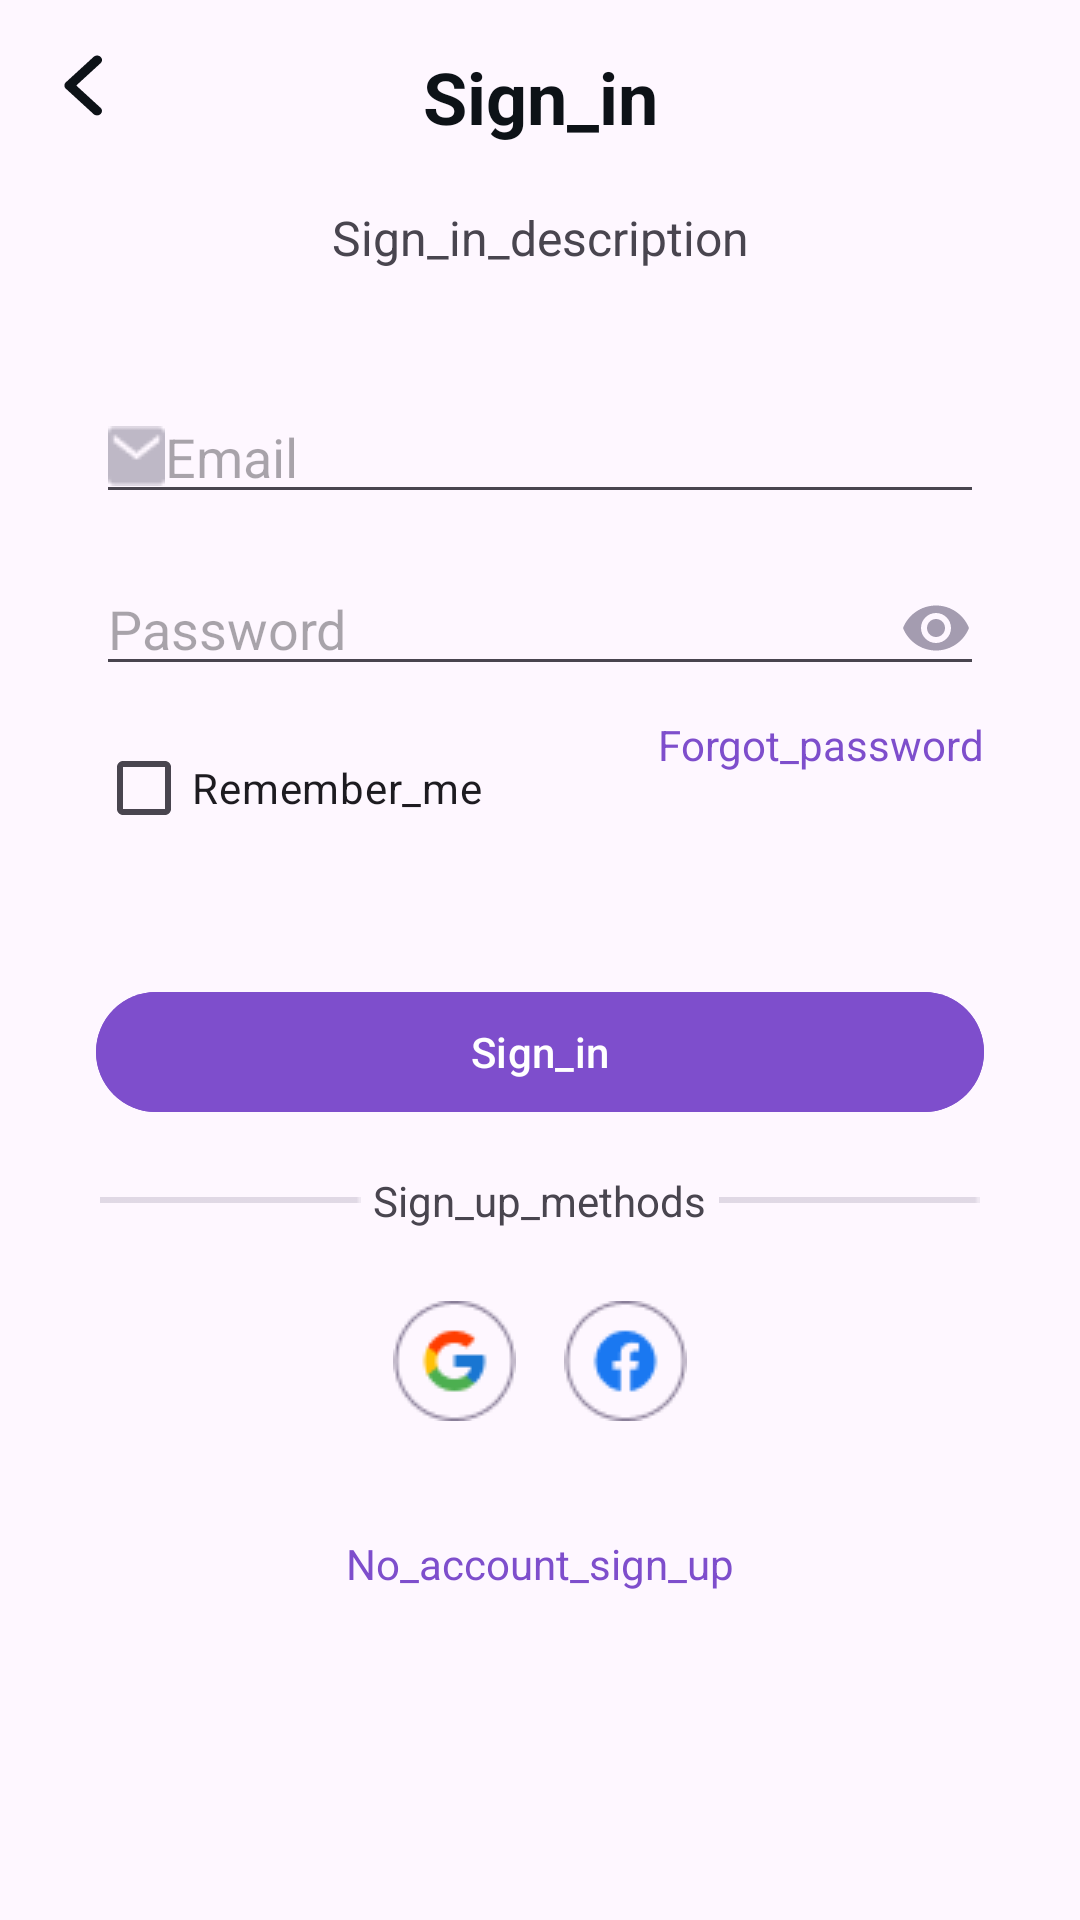

This screen was rendered from an Android layout file. Write that file and the resources it references.
<!-- AndroidManifest.xml: application theme Theme.Handicraft -->
<!-- res/layout/fragment_sign_in.xml -->
<?xml version="1.0" encoding="utf-8"?>
<androidx.constraintlayout.widget.ConstraintLayout
    xmlns:android="http://schemas.android.com/apk/res/android"
    xmlns:app="http://schemas.android.com/apk/res-auto"
    xmlns:tools="http://schemas.android.com/tools"
    android:layout_width="match_parent"
    android:layout_height="match_parent"
    android:padding="16dp">

    <ImageView
        android:id="@+id/back_button"
        android:layout_width="wrap_content"
        android:layout_height="wrap_content"
        android:src="@drawable/ic_back"
        app:layout_constraintLeft_toLeftOf="parent"
        app:layout_constraintTop_toTopOf="parent" />

    <TextView
        android:id="@+id/title"
        android:layout_width="wrap_content"
        android:layout_height="wrap_content"
        android:gravity="center_horizontal"
        android:text="@string/sign_in"
        android:textColor="@color/text_primary"
        android:textSize="24sp"
        android:textStyle="bold"
        app:layout_constraintEnd_toEndOf="parent"
        app:layout_constraintStart_toStartOf="parent"
        app:layout_constraintTop_toTopOf="parent" />

    <TextView
        android:id="@+id/textView"
        android:layout_width="match_parent"
        android:layout_height="wrap_content"
        android:layout_marginStart="16dp"
        android:layout_marginTop="20dp"
        android:layout_marginEnd="16dp"
        android:text="@string/sign_in_description"
        android:gravity="center"
        android:textSize="16sp"
        app:layout_constraintEnd_toEndOf="parent"
        app:layout_constraintStart_toStartOf="parent"
        app:layout_constraintTop_toBottomOf="@+id/title" />

    <EditText
        android:id="@+id/email_edit_text"
        android:layout_width="match_parent"
        android:layout_height="wrap_content"
        android:layout_marginStart="16dp"
        android:layout_marginTop="40dp"
        android:layout_marginEnd="16dp"
        android:drawableStart="@drawable/email"
        android:hint="@string/email"
        app:layout_constraintEnd_toEndOf="parent"
        app:layout_constraintStart_toStartOf="parent"
        app:layout_constraintTop_toBottomOf="@+id/textView" />

    <EditText
        android:id="@+id/password_edit_text"
        android:layout_width="match_parent"
        android:layout_height="wrap_content"
        android:layout_marginStart="16dp"
        android:layout_marginTop="16dp"
        android:layout_marginEnd="16dp"
        android:drawableStart="@drawable/ic_password"
        android:drawableEnd="@drawable/eye_on"
        android:hint="@string/password"
        android:inputType="textPassword"
        app:layout_constraintEnd_toEndOf="parent"
        app:layout_constraintStart_toStartOf="parent"
        app:layout_constraintTop_toBottomOf="@id/email_edit_text" />

    <CheckBox
        android:id="@+id/remember_me_checkbox"
        android:layout_width="wrap_content"
        android:layout_height="wrap_content"
        android:layout_marginStart="16dp"
        android:layout_marginTop="10dp"
        android:text="@string/remember_me"
        app:layout_constraintStart_toStartOf="parent"
        app:layout_constraintTop_toBottomOf="@id/password_edit_text" />

    <com.google.android.material.button.MaterialButton
        android:id="@+id/sign_in_button"
        android:layout_width="match_parent"
        android:layout_height="wrap_content"
        android:layout_marginStart="16dp"
        android:layout_marginTop="40dp"
        android:layout_marginEnd="16dp"
        android:backgroundTint="@color/purple_500"
        android:text="@string/sign_in"
        app:layout_constraintEnd_toEndOf="parent"
        app:layout_constraintStart_toStartOf="parent"
        app:layout_constraintTop_toBottomOf="@id/remember_me_checkbox" />

    <TextView
        android:id="@+id/forgot_password_text"
        android:layout_width="wrap_content"
        android:layout_height="wrap_content"
        android:layout_marginEnd="16dp"
        android:text="@string/forgot_password"
        android:textColor="@color/purple_500"
        app:layout_constraintEnd_toEndOf="parent"
        app:layout_constraintTop_toTopOf="@+id/remember_me_checkbox" />

    <TextView
        android:id="@+id/sign_up_text"
        android:layout_width="wrap_content"
        android:layout_height="wrap_content"
        android:layout_marginStart="16dp"
        android:layout_marginTop="30dp"
        android:layout_marginEnd="16dp"
        android:text="@string/no_account_sign_up"
        android:textColor="@color/purple_500"
        app:layout_constraintEnd_toEndOf="parent"
        app:layout_constraintStart_toStartOf="parent"
        app:layout_constraintTop_toBottomOf="@+id/linearLayout2" />

    <LinearLayout
        android:id="@+id/linearLayout"
        android:layout_width="match_parent"
        android:layout_height="wrap_content"
        android:layout_marginStart="16dp"
        android:layout_marginTop="16dp"
        android:layout_marginEnd="16dp"
        android:orientation="horizontal"
        android:weightSum="4"
        app:layout_constraintEnd_toEndOf="parent"
        app:layout_constraintStart_toStartOf="parent"
        app:layout_constraintTop_toBottomOf="@+id/sign_in_button">

        <ImageView
            android:layout_width="wrap_content"
            android:layout_height="wrap_content"
            android:layout_gravity="center"
            android:layout_weight="1"
            android:src="@drawable/line" />

        <TextView
            android:layout_width="wrap_content"
            android:layout_height="wrap_content"
            android:layout_weight="2"
            android:gravity="center_horizontal"
            android:text="@string/sign_up_methods" />

        <ImageView
            android:layout_width="wrap_content"
            android:layout_height="wrap_content"
            android:layout_gravity="center"
            android:layout_weight="1"
            android:src="@drawable/line" />
    </LinearLayout>

    <LinearLayout
        android:id="@+id/linearLayout2"
        android:layout_width="wrap_content"
        android:layout_height="wrap_content"
        android:layout_marginStart="16dp"
        android:layout_marginTop="16dp"
        android:layout_marginEnd="16dp"
        android:gravity="center"
        android:orientation="horizontal"
        app:layout_constraintEnd_toEndOf="parent"
        app:layout_constraintStart_toStartOf="parent"
        app:layout_constraintTop_toBottomOf="@+id/linearLayout">

        <ImageView
            android:layout_width="wrap_content"
            android:layout_height="wrap_content"
            android:layout_gravity="center"
            android:layout_margin="8dp"
            android:src="@drawable/google" />

        <ImageView
            android:layout_width="wrap_content"
            android:layout_height="wrap_content"
            android:layout_gravity="center"
            android:layout_margin="8dp"
            android:src="@drawable/facebook" />

    </LinearLayout>


</androidx.constraintlayout.widget.ConstraintLayout>
<!-- resources referenced by this layout -->
<resources>
  <color name="purple_500">#7E4ECC</color>
  <color name="text_primary">#0D1217</color>
  <!-- drawable email: png bitmap (drawable, 452 bytes) -->
  <!-- drawable eye_on (drawable) -->
  <vector android:height="24dp" android:tint="#A49CB0"
      android:viewportHeight="24" android:viewportWidth="24"
      android:width="24dp" xmlns:android="http://schemas.android.com/apk/res/android">
      <path android:fillColor="@android:color/white" android:pathData="M12,4.5C7,4.5 2.73,7.61 1,12c1.73,4.39 6,7.5 11,7.5s9.27,-3.11 11,-7.5c-1.73,-4.39 -6,-7.5 -11,-7.5zM12,17c-2.76,0 -5,-2.24 -5,-5s2.24,-5 5,-5 5,2.24 5,5 -2.24,5 -5,5zM12,9c-1.66,0 -3,1.34 -3,3s1.34,3 3,3 3,-1.34 3,-3 -1.34,-3 -3,-3z"/>
  </vector>
  <!-- drawable facebook: png bitmap (drawable, 1535 bytes) -->
  <!-- drawable google: png bitmap (drawable, 1649 bytes) -->
  <!-- drawable ic_back (drawable) -->
  <vector xmlns:android="http://schemas.android.com/apk/res/android"
      android:width="24dp"
      android:height="25dp"
      android:viewportWidth="24"
      android:viewportHeight="25">
    <path
        android:pathData="M17.521,2.954C17.827,3.235 18,3.617 18,4.014C18,4.412 17.827,4.794 17.521,5.075L9.421,12.5L17.521,19.925C17.819,20.208 17.983,20.587 17.98,20.98C17.976,21.373 17.804,21.749 17.501,22.028C17.197,22.306 16.787,22.463 16.358,22.467C15.929,22.47 15.515,22.319 15.207,22.046L5.95,13.56C5.643,13.279 5.471,12.898 5.471,12.5C5.471,12.102 5.643,11.721 5.95,11.439L15.207,2.954C15.514,2.673 15.93,2.515 16.364,2.515C16.798,2.515 17.214,2.673 17.521,2.954Z"
        android:fillColor="#0D1217"/>
  </vector>
  <!-- drawable line: png bitmap (drawable, 145 bytes) -->
  <string name="email">Email</string>
  <string name="forgot_password">Forgot_password</string>
  <string name="no_account_sign_up">No_account_sign_up</string>
  <string name="password">Password</string>
  <string name="remember_me">Remember_me</string>
  <string name="sign_in">Sign_in</string>
  <string name="sign_in_description">Sign_in_description</string>
  <string name="sign_up_methods">Sign_up_methods</string>
  <style name="Theme.Handicraft" parent="Base.Theme.Handicraft" />
  <style name="Base.Theme.Handicraft" parent="Theme.Material3.DayNight.NoActionBar">
          
          
      </style>
</resources>
